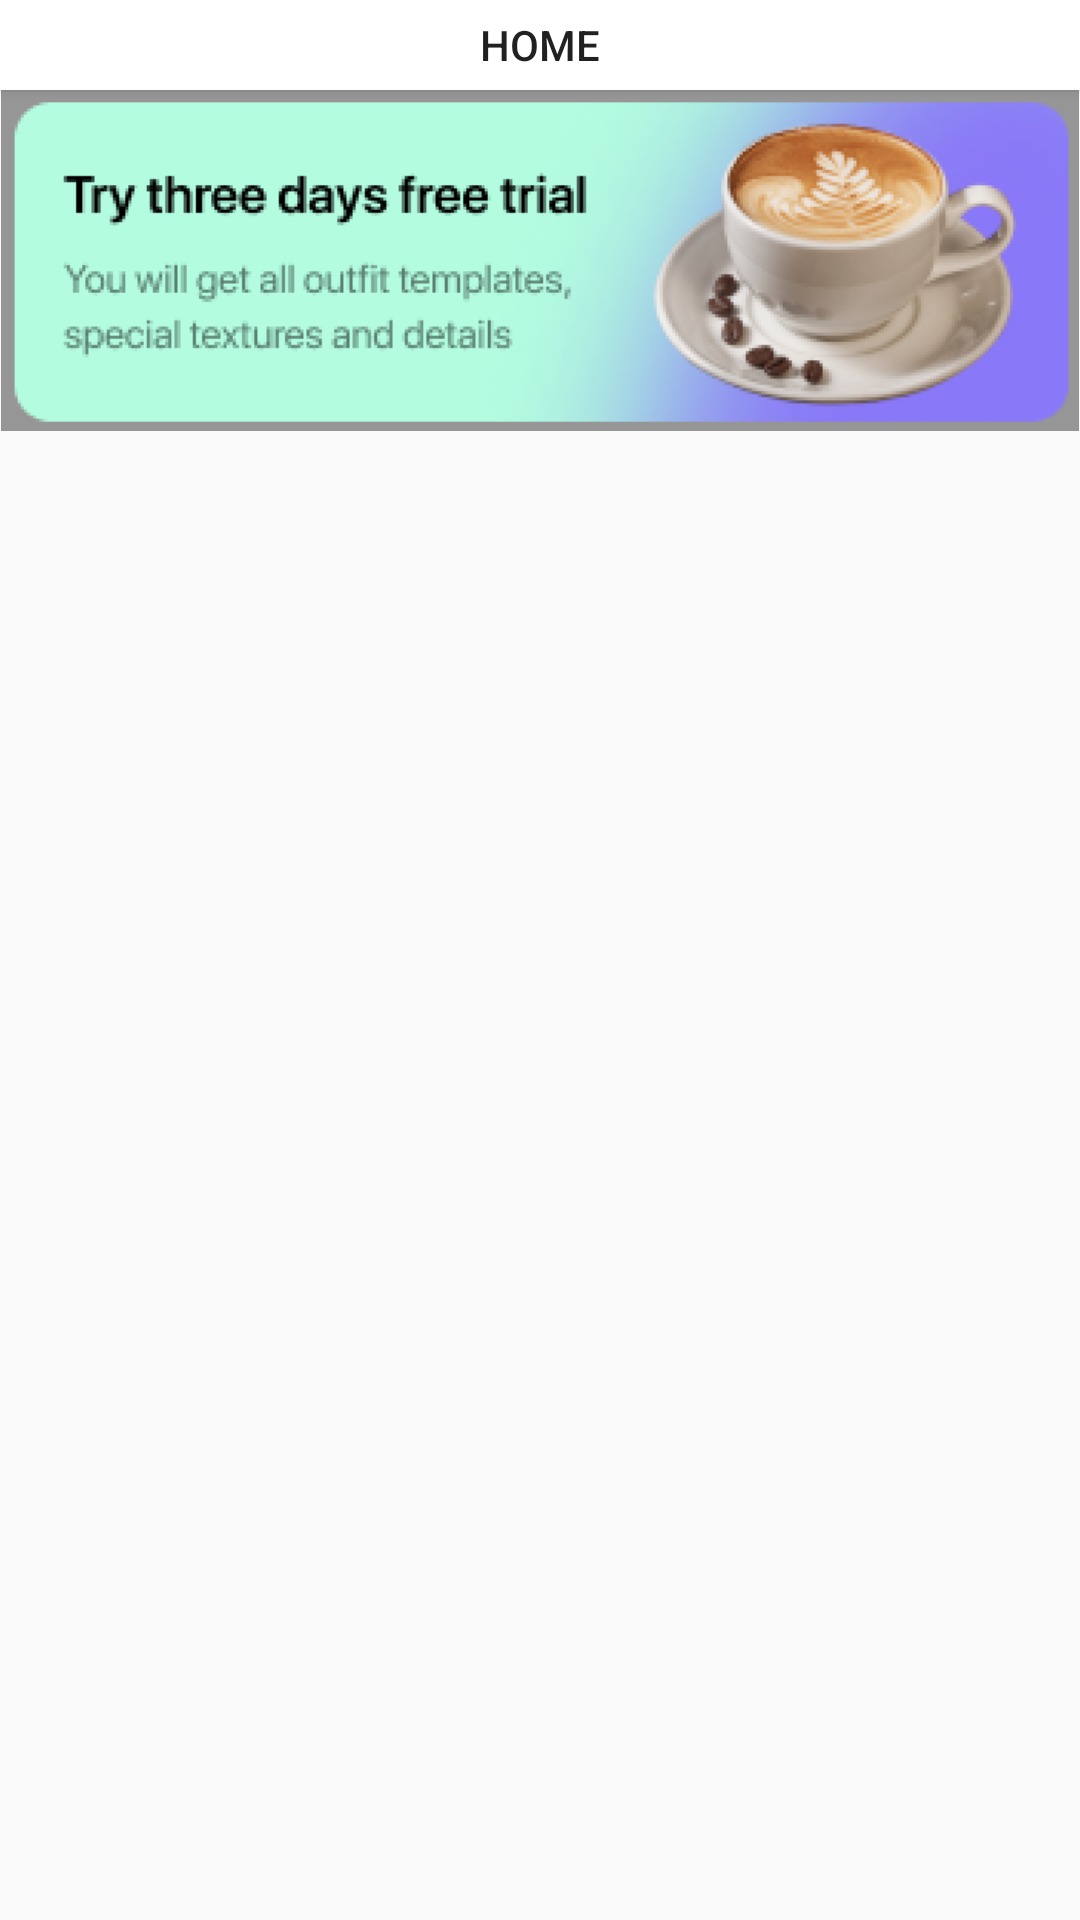

Android layout source for this screen:
<!-- AndroidManifest.xml: activity theme AppTheme.NoActionBar -->
<!-- res/layout/activity_main.xml -->
<?xml version="1.0" encoding="utf-8"?>
<LinearLayout xmlns:android="http://schemas.android.com/apk/res/android"
    xmlns:tools="http://schemas.android.com/tools"
    android:layout_width="match_parent"
    android:layout_height="match_parent"
    tools:context=".main.MainActivity"
    android:orientation="vertical">

    <Button
        android:layout_width="match_parent"
        android:layout_height="30dp"
        android:layout_gravity="center"
        android:text="@string/home_button"
        android:background="@color/white" />

    <ImageView
        android:id="@+id/banner"
        android:contentDescription="@string/banner_description"
        android:layout_width="match_parent"
        android:layout_height="wrap_content"
        android:adjustViewBounds="true"
        android:src="@drawable/banner" />

    <include layout="@layout/category_list" />


</LinearLayout>
<!-- res/layout/category_list.xml (included above) -->
<?xml version="1.0" encoding="utf-8"?>
<androidx.recyclerview.widget.RecyclerView xmlns:android="http://schemas.android.com/apk/res/android"
    xmlns:app="http://schemas.android.com/apk/res-auto"
    android:id="@+id/category_list"
    android:layout_width="match_parent"
    android:layout_height="match_parent"
    app:layout_behavior="@string/appbar_scrolling_view_behavior" />
<!-- resources referenced by this layout -->
<resources>
  <!-- drawable banner: png bitmap (drawable, 52082 bytes) -->
  <string name="banner_description">Banner</string>
  <string name="home_button">Home</string>
  <style name="AppTheme.NoActionBar">
          <item name="windowActionBar">false</item>
          <item name="windowNoTitle">true</item>
      </style>
  <!-- not gathered from this repository: default colours our renderer supplied (Android Studio template values) -->
  <color name="white">#FFFFFFFF</color>
</resources>
